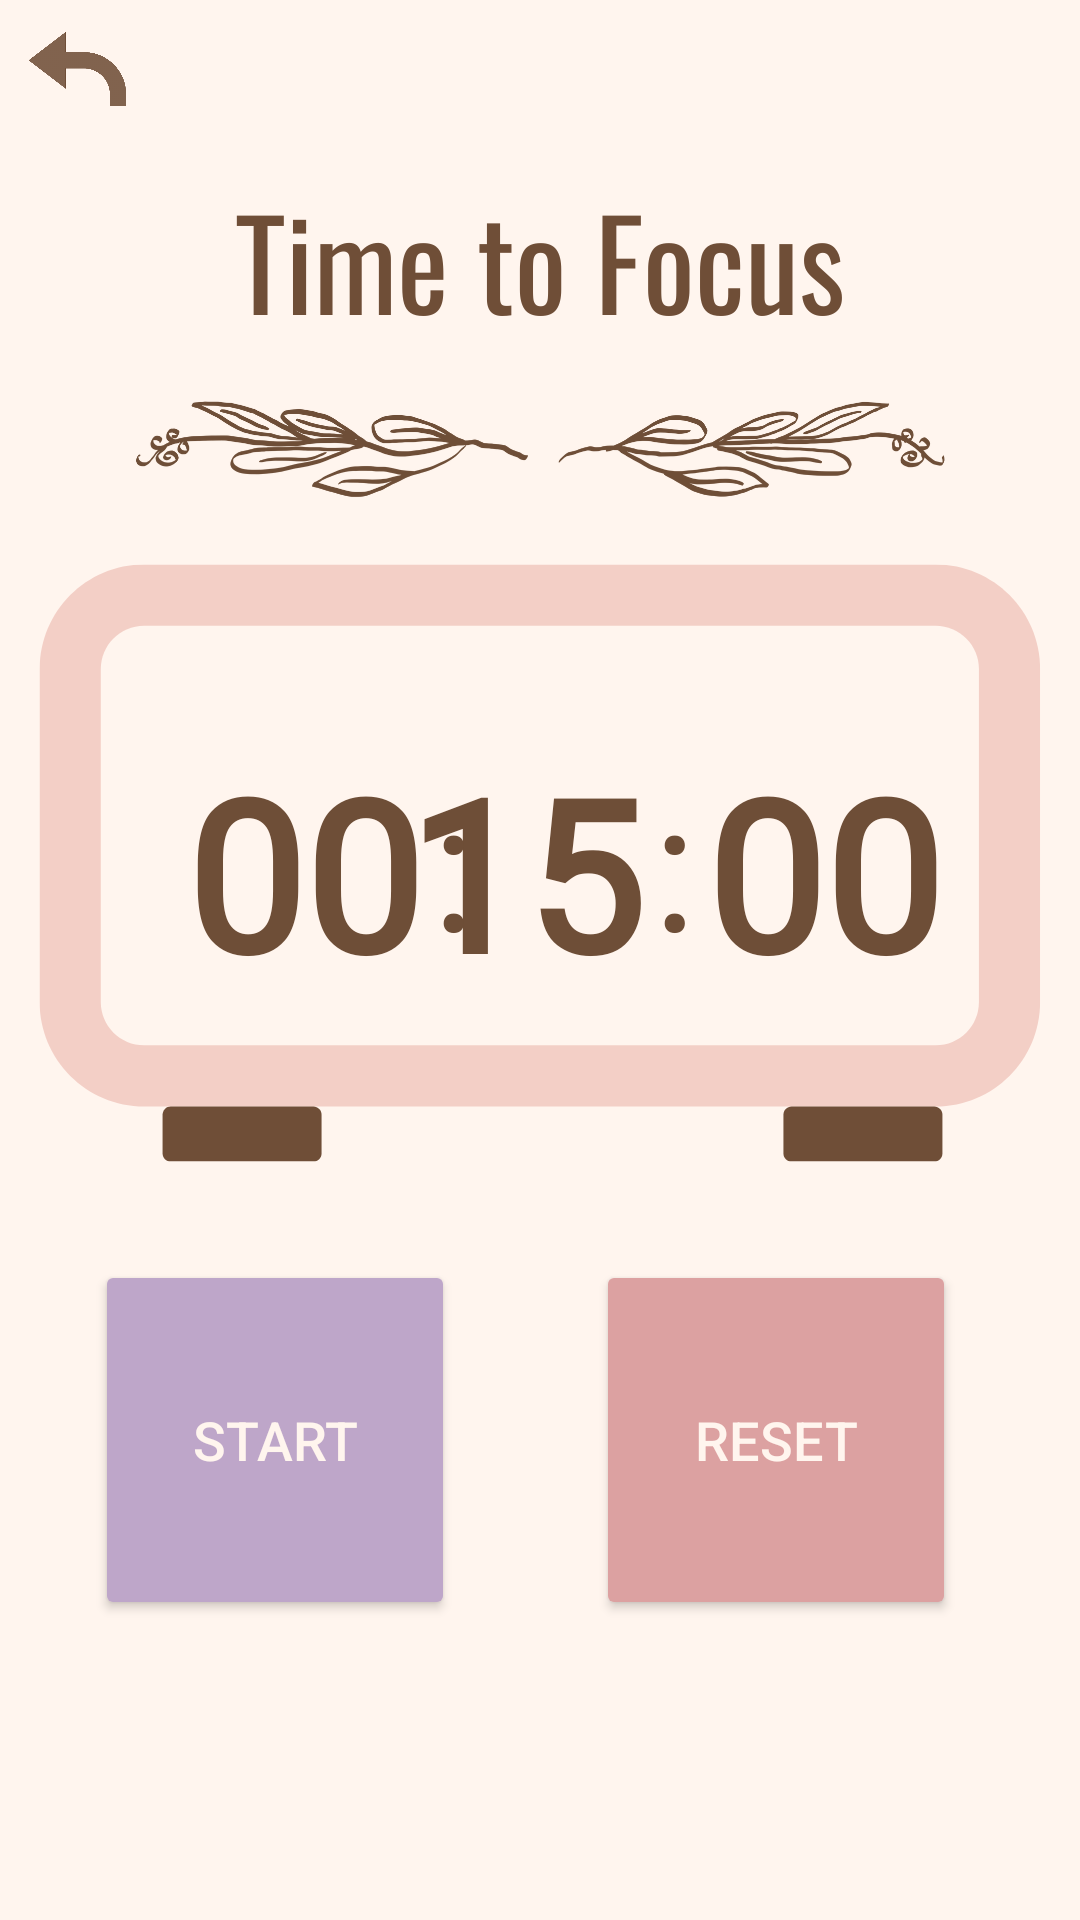

Write the Android layout XML for this screen, with the resource values it uses.
<!-- AndroidManifest.xml: application theme Theme.Nightshade -->
<!-- res/layout/activity_timer.xml -->
<?xml version="1.0" encoding="utf-8"?>
<androidx.constraintlayout.widget.ConstraintLayout xmlns:android="http://schemas.android.com/apk/res/android"
    xmlns:app="http://schemas.android.com/apk/res-auto"
    xmlns:tools="http://schemas.android.com/tools"
    android:id="@+id/main"
    android:layout_width="match_parent"
    android:layout_height="match_parent"
    android:background="@drawable/timer2"
    tools:context=".Timer">


    <ImageView
        android:id="@+id/back3"
        android:layout_width="53dp"
        android:layout_height="46dp"
        android:src="@drawable/back_arrow2"
        app:layout_constraintStart_toStartOf="parent"
        app:layout_constraintTop_toTopOf="parent" />


    <EditText
        android:id="@+id/card1"
        android:layout_width="85dp"
        android:layout_height="90dp"
        android:layout_marginStart="59dp"
        android:layout_marginTop="247dp"
        android:background="@android:color/transparent"
        android:fontFamily="@font/oswald_extralight"
        android:gravity="center_horizontal"
        android:paddingTop="10dp"
        android:text="00"
        android:textAlignment="center"
        android:textColor="#6E4E37"
        android:textSize="70sp"
        android:textStyle="bold"
        app:layout_constraintEnd_toStartOf="@+id/textView4"
        app:layout_constraintStart_toStartOf="parent"
        app:layout_constraintTop_toTopOf="parent" />


    <EditText
        android:id="@+id/card2"
        android:layout_width="85dp"
        android:layout_height="90dp"
        android:layout_marginTop="247dp"
        android:background="@android:color/transparent"
        android:fontFamily="@font/oswald_extralight"
        android:gravity="center_horizontal"
        android:paddingTop="10dp"
        android:text="15"
        android:textAlignment="center"
        android:textColor="#6E4E37"
        android:textSize="70sp"
        android:textStyle="bold"
        app:layout_constraintEnd_toStartOf="@+id/textView10"
        app:layout_constraintStart_toEndOf="@+id/textView4"
        app:layout_constraintTop_toTopOf="parent" />

    <EditText
        android:id="@+id/card3"
        android:layout_width="85dp"
        android:layout_height="90dp"
        android:layout_marginEnd="69dp"
        android:background="@android:color/transparent"
        android:fontFamily="@font/oswald_extralight"
        android:gravity="center_horizontal"
        android:paddingTop="10dp"
        android:text="00"
        android:textAlignment="center"
        android:textColor="#6E4E37"
        android:textSize="70sp"
        android:textStyle="bold"
        app:layout_constraintBottom_toBottomOf="@+id/textView10"
        app:layout_constraintEnd_toEndOf="parent"
        app:layout_constraintStart_toEndOf="@+id/textView10"
        app:layout_constraintTop_toTopOf="@+id/textView10" />

    <TextView
        android:id="@+id/textView4"
        android:layout_width="wrap_content"
        android:layout_height="wrap_content"
        android:paddingBottom="10dp"
        android:text=":"
        android:textColor="#6E4E37"
        android:textSize="60sp"
        app:layout_constraintStart_toEndOf="@+id/card1"
        app:layout_constraintTop_toTopOf="@+id/card1" />

    <TextView
        android:id="@+id/textView10"
        android:layout_width="wrap_content"
        android:layout_height="wrap_content"
        android:paddingBottom="10dp"
        android:text=":"
        android:textColor="#6E4E37"
        android:textSize="60sp"
        app:layout_constraintEnd_toStartOf="@+id/card3"
        app:layout_constraintStart_toEndOf="@+id/card2"
        app:layout_constraintTop_toTopOf="@+id/card2" />

    <Button
        android:id="@+id/reset_btn"
        android:layout_width="120dp"
        android:layout_height="120dp"
        android:layout_marginEnd="69dp"
        android:backgroundTint="#dca1a1"
        android:text="RESET"
        android:textColor="#FFF5EE"
        android:textSize="18sp"
        app:layout_constraintBaseline_toBaselineOf="@+id/start_btn"
        app:layout_constraintEnd_toEndOf="parent"
        app:layout_constraintStart_toEndOf="@+id/start_btn" />

    <Button
        android:id="@+id/start_btn"
        android:layout_width="120dp"
        android:layout_height="120dp"
        android:layout_marginStart="59dp"
        android:layout_marginEnd="47dp"
        android:layout_marginBottom="100dp"
        android:backgroundTint="#bea6c9"
        android:text="START"
        android:textColor="#FFF5EE"
        android:textSize="18sp"
        app:layout_constraintBottom_toBottomOf="parent"
        app:layout_constraintEnd_toStartOf="@+id/reset_btn"
        app:layout_constraintStart_toStartOf="parent"
        app:layout_constraintTop_toBottomOf="@+id/card2"
        app:layout_constraintVertical_bias="1.0" />


</androidx.constraintlayout.widget.ConstraintLayout>
<!-- resources referenced by this layout -->
<resources>
  <!-- drawable back_arrow2: png bitmap (drawable, 15601 bytes) -->
  <!-- drawable timer2: png bitmap (drawable, 77852 bytes) -->
  <style name="Theme.Nightshade" parent="Base.Theme.Nightshade" />
  <style name="Base.Theme.Nightshade" parent="Theme.Material3.DayNight.NoActionBar">
          
          
      </style>
</resources>
